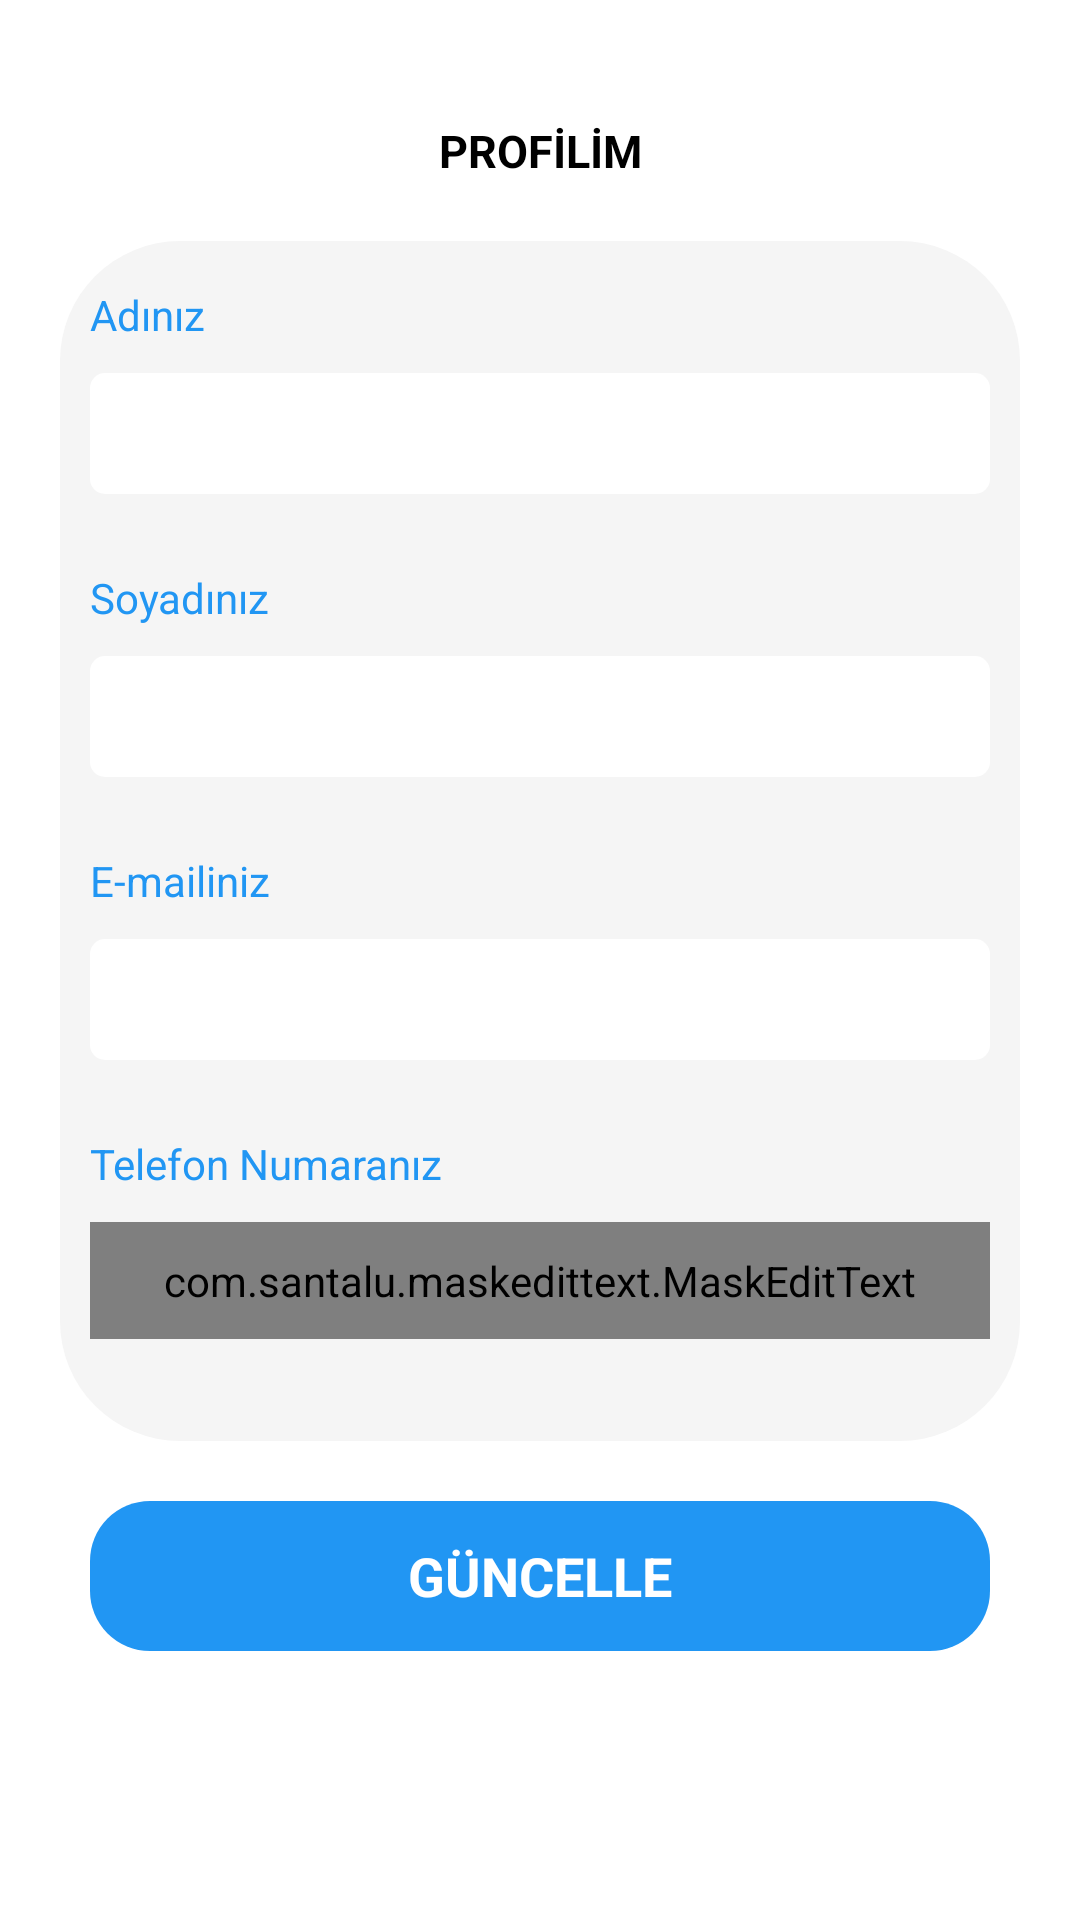

Here is an Android app screen rendered from its layout file. Give the layout XML and the strings, colors and styles it references.
<!-- AndroidManifest.xml: application theme Theme.AnindaEv -->
<!-- res/layout/activity_profilim.xml -->
<?xml version="1.0" encoding="utf-8"?>
<LinearLayout xmlns:android="http://schemas.android.com/apk/res/android"
    xmlns:app="http://schemas.android.com/apk/res-auto"
    xmlns:tools="http://schemas.android.com/tools"
    android:layout_width="match_parent"
    android:layout_height="match_parent"
    android:orientation="vertical"
    android:focusableInTouchMode="true"
    android:focusable="true"
    tools:context=".ProfilimActivity">

    <LinearLayout
        android:layout_width="match_parent"
        android:layout_height="wrap_content"
        android:layout_marginTop="40dp"
        android:orientation="horizontal">

        <TextView
            android:id="@+id/girisSayfasi"
            android:layout_width="wrap_content"
            android:layout_height="match_parent"
            android:layout_weight="1"
            android:text="PROFİLİM"
            android:textAlignment="center"
            android:textColor="#000"
            android:textSize="15sp"
            android:textStyle="bold" />

    </LinearLayout>

    <LinearLayout
        android:layout_width="match_parent"
        android:layout_height="400dp"
        android:layout_margin="20dp"
        android:layout_marginTop="40dp"
        android:background="@drawable/layoutdesign"
        android:backgroundTint="#F5F5F5"
        android:orientation="vertical">

        <TextView
            android:layout_width="match_parent"
            android:layout_height="wrap_content"
            android:layout_marginLeft="10dp"
            android:layout_marginTop="15dp"
            android:text="Adınız"
            android:textColor="#2196F3" />

        <EditText
            android:id="@+id/kulAd"
            style="@style/mEditText"
            android:layout_width="match_parent"
            android:layout_height="wrap_content"
            android:layout_margin="10dp"
            android:cursorVisible="true"
            android:textColor="#000"
            android:textCursorDrawable="@null" />

        <TextView
            android:layout_width="match_parent"
            android:layout_height="wrap_content"
            android:layout_marginLeft="10dp"
            android:layout_marginTop="15dp"
            android:text="Soyadınız"
            android:textColor="#2196F3" />

        <EditText
            android:id="@+id/kulSoyad"
            style="@style/mEditText"
            android:layout_width="match_parent"
            android:layout_height="wrap_content"
            android:layout_margin="10dp"
            android:cursorVisible="true"
            android:textColor="#000"
            android:textCursorDrawable="@null" />

        <TextView
            android:layout_width="match_parent"
            android:layout_height="wrap_content"
            android:layout_marginLeft="10dp"
            android:layout_marginTop="15dp"
            android:text="E-mailiniz"
            android:textColor="#2196F3" />

        <EditText
            android:inputType="textEmailAddress"
            android:id="@+id/kulMail"
            style="@style/mEditText"
            android:layout_width="match_parent"
            android:layout_height="wrap_content"
            android:layout_margin="10dp"
            android:cursorVisible="true"
            android:textColor="#000"
            android:textCursorDrawable="@null" />

        <TextView
            android:layout_width="match_parent"
            android:layout_height="wrap_content"
            android:layout_marginLeft="10dp"
            android:layout_marginTop="15dp"
            android:text="Telefon Numaranız"
            android:textColor="#2196F3" />

        <com.santalu.maskedittext.MaskEditText
            android:id="@+id/kulTel"
            style="@style/mEditText"
            android:layout_width="match_parent"
            android:layout_height="wrap_content"
            android:layout_margin="10dp"
            android:cursorVisible="true"
            android:textColor="#000"
            android:inputType="phone"
            app:met_mask="+90(###) ### ## ##"
            android:textCursorDrawable="@null" />

    </LinearLayout>

    <LinearLayout
        android:layout_width="match_parent"
        android:layout_height="wrap_content"
        android:orientation="vertical">

        <TextView
            android:textSize="18sp"
            android:textStyle="bold"
            android:gravity="center"
            android:id="@+id/btnGuncelle"
            android:layout_width="300dp"
            android:layout_height="50dp"
            android:layout_gravity="center"
            android:background="@drawable/butndesign"
            android:backgroundTint="#2196F3"
            android:text="GÜNCELLE"
            android:textColor="#fff" />
    </LinearLayout>

</LinearLayout>
<!-- resources referenced by this layout -->
<resources>
  <!-- drawable butndesign (drawable) -->
  <?xml version="1.0" encoding="utf-8"?>
  <shape xmlns:android="http://schemas.android.com/apk/res/android">
      <gradient
          android:shape="oval"
          android:startColor="#4169E1"
          android:endColor="#0000CD"/>
  
  
      <corners
          android:radius="20dp"
          android:bottomLeftRadius="20dp"/>
  
      <size
          android:width="150dp"
          android:height="50dp"/>
  </shape>
  <!-- drawable layoutdesign (drawable) -->
  <?xml version="1.0" encoding="utf-8"?>
  <shape xmlns:android="http://schemas.android.com/apk/res/android" >
  
      <corners android:radius="40dp" />
  </shape>
  <style name="mEditText">
          <item name="android:textAppearance">@android:style/TextAppearance.Large.Inverse</item>
          <item name="android:textSize">15dp</item>
          <item name="android:singleLine">true</item>
          <item name="android:padding">10dp</item>
          <item name="android:layout_margin">10dp</item>
          <item name="android:background">@drawable/medit</item>
          <item name="android:textColor">@android:color/black</item>
      </style>
  <style name="Theme.AnindaEv" parent="Theme.MaterialComponents.DayNight.DarkActionBar">
          
          <item name="colorPrimary">@color/purple500</item>
          <item name="colorPrimaryDark">@color/purple700</item>
          <item name="colorAccent">@color/teal200</item>
      </style>
  <!-- drawable medit (drawable) -->
  <?xml version="1.0" encoding="utf-8"?>
  <shape xmlns:android="http://schemas.android.com/apk/res/android"
      android:padding="10dp"
      android:shape="rectangle">
      
      <solid android:color="#fff"/>
      
  
      
      <corners
          android:bottomLeftRadius="5dp"
          android:bottomRightRadius="5dp"
          android:topLeftRadius="5dp"
          android:topRightRadius="5dp" />
  </shape>
  <color name="purple500">#2196F3</color>
  <color name="purple700">#2196F3</color>
  <color name="teal200">#2196F3</color>
</resources>
